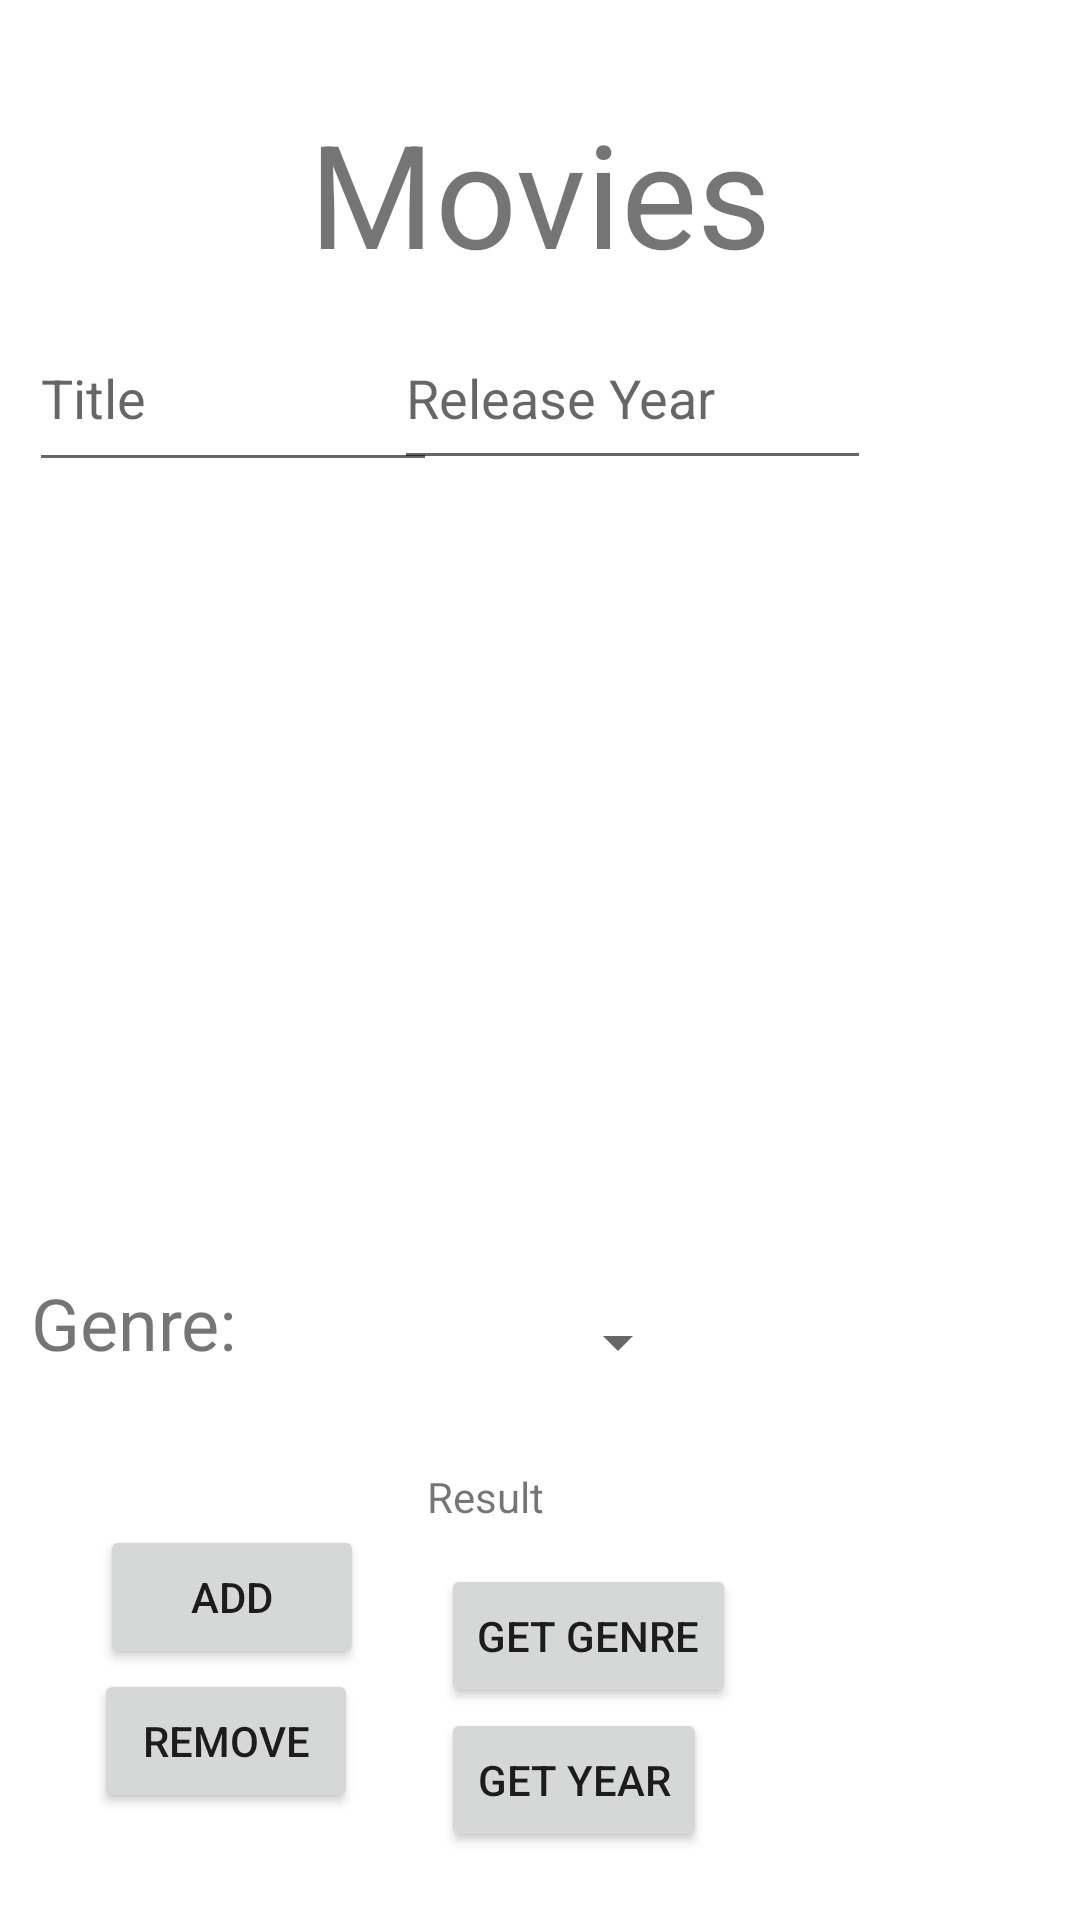

Here is an Android app screen rendered from its layout file. Give the layout XML and the strings, colors and styles it references.
<!-- AndroidManifest.xml: application theme Theme.Mar23ThursNEWEST -->
<!-- res/layout/activity_main.xml -->
<?xml version="1.0" encoding="utf-8"?>
<androidx.constraintlayout.widget.ConstraintLayout xmlns:android="http://schemas.android.com/apk/res/android"
    xmlns:app="http://schemas.android.com/apk/res-auto"
    xmlns:tools="http://schemas.android.com/tools"
    android:layout_width="match_parent"
    android:layout_height="match_parent"
    tools:context=".MainActivity">

    <TextView
        android:id="@+id/textView"
        android:layout_width="wrap_content"
        android:layout_height="wrap_content"
        android:layout_marginTop="32dp"
        android:text="Movies"
        android:textSize="48sp"
        app:layout_constraintBottom_toBottomOf="parent"
        app:layout_constraintEnd_toEndOf="parent"
        app:layout_constraintStart_toStartOf="parent"
        app:layout_constraintTop_toTopOf="parent"
        app:layout_constraintVertical_bias="0.0" />

    <EditText
        android:id="@+id/nameEdit"
        android:layout_width="136dp"
        android:layout_height="59dp"
        android:ems="10"
        android:hint="Title"
        android:inputType="textPersonName"
        android:minHeight="48dp"
        app:layout_constraintBottom_toBottomOf="parent"
        app:layout_constraintEnd_toEndOf="parent"
        app:layout_constraintHorizontal_bias="0.043"
        app:layout_constraintStart_toStartOf="parent"
        app:layout_constraintTop_toTopOf="parent"
        app:layout_constraintVertical_bias="0.175" />

    <TextView
        android:id="@+id/textView2"
        android:layout_width="wrap_content"
        android:layout_height="wrap_content"
        android:text="Genre:"
        android:textSize="24sp"
        app:layout_constraintBottom_toBottomOf="parent"
        app:layout_constraintEnd_toEndOf="parent"
        app:layout_constraintHorizontal_bias="0.035"
        app:layout_constraintStart_toStartOf="parent"
        app:layout_constraintTop_toTopOf="parent"
        app:layout_constraintVertical_bias="0.699" />

    <Spinner
        android:id="@+id/spinner"
        android:layout_width="126dp"
        android:layout_height="48dp"
        android:contentDescription="state"
        android:minHeight="48dp"
        app:layout_constraintBottom_toBottomOf="parent"
        app:layout_constraintEnd_toEndOf="parent"
        app:layout_constraintHorizontal_bias="0.161"
        app:layout_constraintStart_toEndOf="@+id/textView2"
        app:layout_constraintTop_toTopOf="parent"
        app:layout_constraintVertical_bias="0.715" />

    <TextView
        android:id="@+id/resultView"
        android:layout_width="wrap_content"
        android:layout_height="wrap_content"
        android:text="Result"
        app:layout_constraintBottom_toBottomOf="parent"
        app:layout_constraintEnd_toEndOf="parent"
        app:layout_constraintHorizontal_bias="0.443"
        app:layout_constraintStart_toStartOf="parent"
        app:layout_constraintTop_toBottomOf="@+id/spinner"
        app:layout_constraintVertical_bias="0.12" />

    <Button
        android:id="@+id/addButton"
        android:layout_width="wrap_content"
        android:layout_height="wrap_content"
        android:text="Add"
        app:layout_constraintBottom_toBottomOf="parent"
        app:layout_constraintEnd_toEndOf="parent"
        app:layout_constraintHorizontal_bias="0.123"
        app:layout_constraintStart_toStartOf="parent"
        app:layout_constraintTop_toBottomOf="@+id/resultView"
        app:layout_constraintVertical_bias="0.0" />

    <Button
        android:id="@+id/getButton"
        android:layout_width="wrap_content"
        android:layout_height="wrap_content"
        android:text="Get Genre"
        app:layout_constraintBottom_toBottomOf="parent"
        app:layout_constraintEnd_toEndOf="parent"
        app:layout_constraintHorizontal_bias="0.183"
        app:layout_constraintStart_toEndOf="@+id/addButton"
        app:layout_constraintTop_toBottomOf="@+id/resultView"
        app:layout_constraintVertical_bias="0.156" />

    <androidx.recyclerview.widget.RecyclerView
        android:id="@+id/RecyclerView"
        android:layout_width="258dp"
        android:layout_height="266dp"
        app:layout_constraintBottom_toBottomOf="parent"
        app:layout_constraintEnd_toEndOf="parent"
        app:layout_constraintHorizontal_bias="0.078"
        app:layout_constraintStart_toStartOf="parent"
        app:layout_constraintTop_toTopOf="parent"
        app:layout_constraintVertical_bias="0.438" />

    <EditText
        android:id="@+id/helloEdit"
        android:layout_width="159dp"
        android:layout_height="58dp"
        android:ems="10"
        android:hint="Release Year"
        android:inputType="textPersonName"
        app:layout_constraintBottom_toBottomOf="parent"
        app:layout_constraintEnd_toEndOf="parent"
        app:layout_constraintHorizontal_bias="0.654"
        app:layout_constraintStart_toStartOf="parent"
        app:layout_constraintTop_toTopOf="parent"
        app:layout_constraintVertical_bias="0.175" />

    <Button
        android:id="@+id/getY"
        android:layout_width="wrap_content"
        android:layout_height="wrap_content"
        android:text="Get Year"
        app:layout_constraintBottom_toBottomOf="parent"
        app:layout_constraintEnd_toEndOf="parent"
        app:layout_constraintHorizontal_bias="0.172"
        app:layout_constraintStart_toEndOf="@+id/addButton"
        app:layout_constraintTop_toBottomOf="@+id/getButton"
        app:layout_constraintVertical_bias="0.0" />

    <Button
        android:id="@+id/deleteButton"
        android:layout_width="wrap_content"
        android:layout_height="wrap_content"
        android:text="Remove"
        app:layout_constraintBottom_toBottomOf="parent"
        app:layout_constraintEnd_toStartOf="@+id/getY"
        app:layout_constraintHorizontal_bias="0.531"
        app:layout_constraintStart_toStartOf="parent"
        app:layout_constraintTop_toBottomOf="@+id/addButton"
        app:layout_constraintVertical_bias="0.0" />


</androidx.constraintlayout.widget.ConstraintLayout>
<!-- resources referenced by this layout -->
<resources>
  <style name="Theme.Mar23ThursNEWEST" parent="Theme.MaterialComponents.DayNight.DarkActionBar">
          
          <item name="colorPrimary">@color/purple_500</item>
          <item name="colorPrimaryVariant">@color/purple_700</item>
          <item name="colorOnPrimary">@color/white</item>
          
          <item name="colorSecondary">@color/teal_200</item>
          <item name="colorSecondaryVariant">@color/teal_700</item>
          <item name="colorOnSecondary">@color/black</item>
          
          <item name="android:statusBarColor">?attr/colorPrimaryVariant</item>
          
      </style>
  <!-- not gathered from this repository: default colours our renderer supplied (Android Studio template values) -->
  <color name="purple_500">#FF6200EE</color>
  <color name="purple_700">#FF3700B3</color>
  <color name="teal_200">#FF03DAC5</color>
  <color name="teal_700">#FF018786</color>
  <color name="black">#FF000000</color>
  <color name="white">#FFFFFFFF</color>
</resources>
